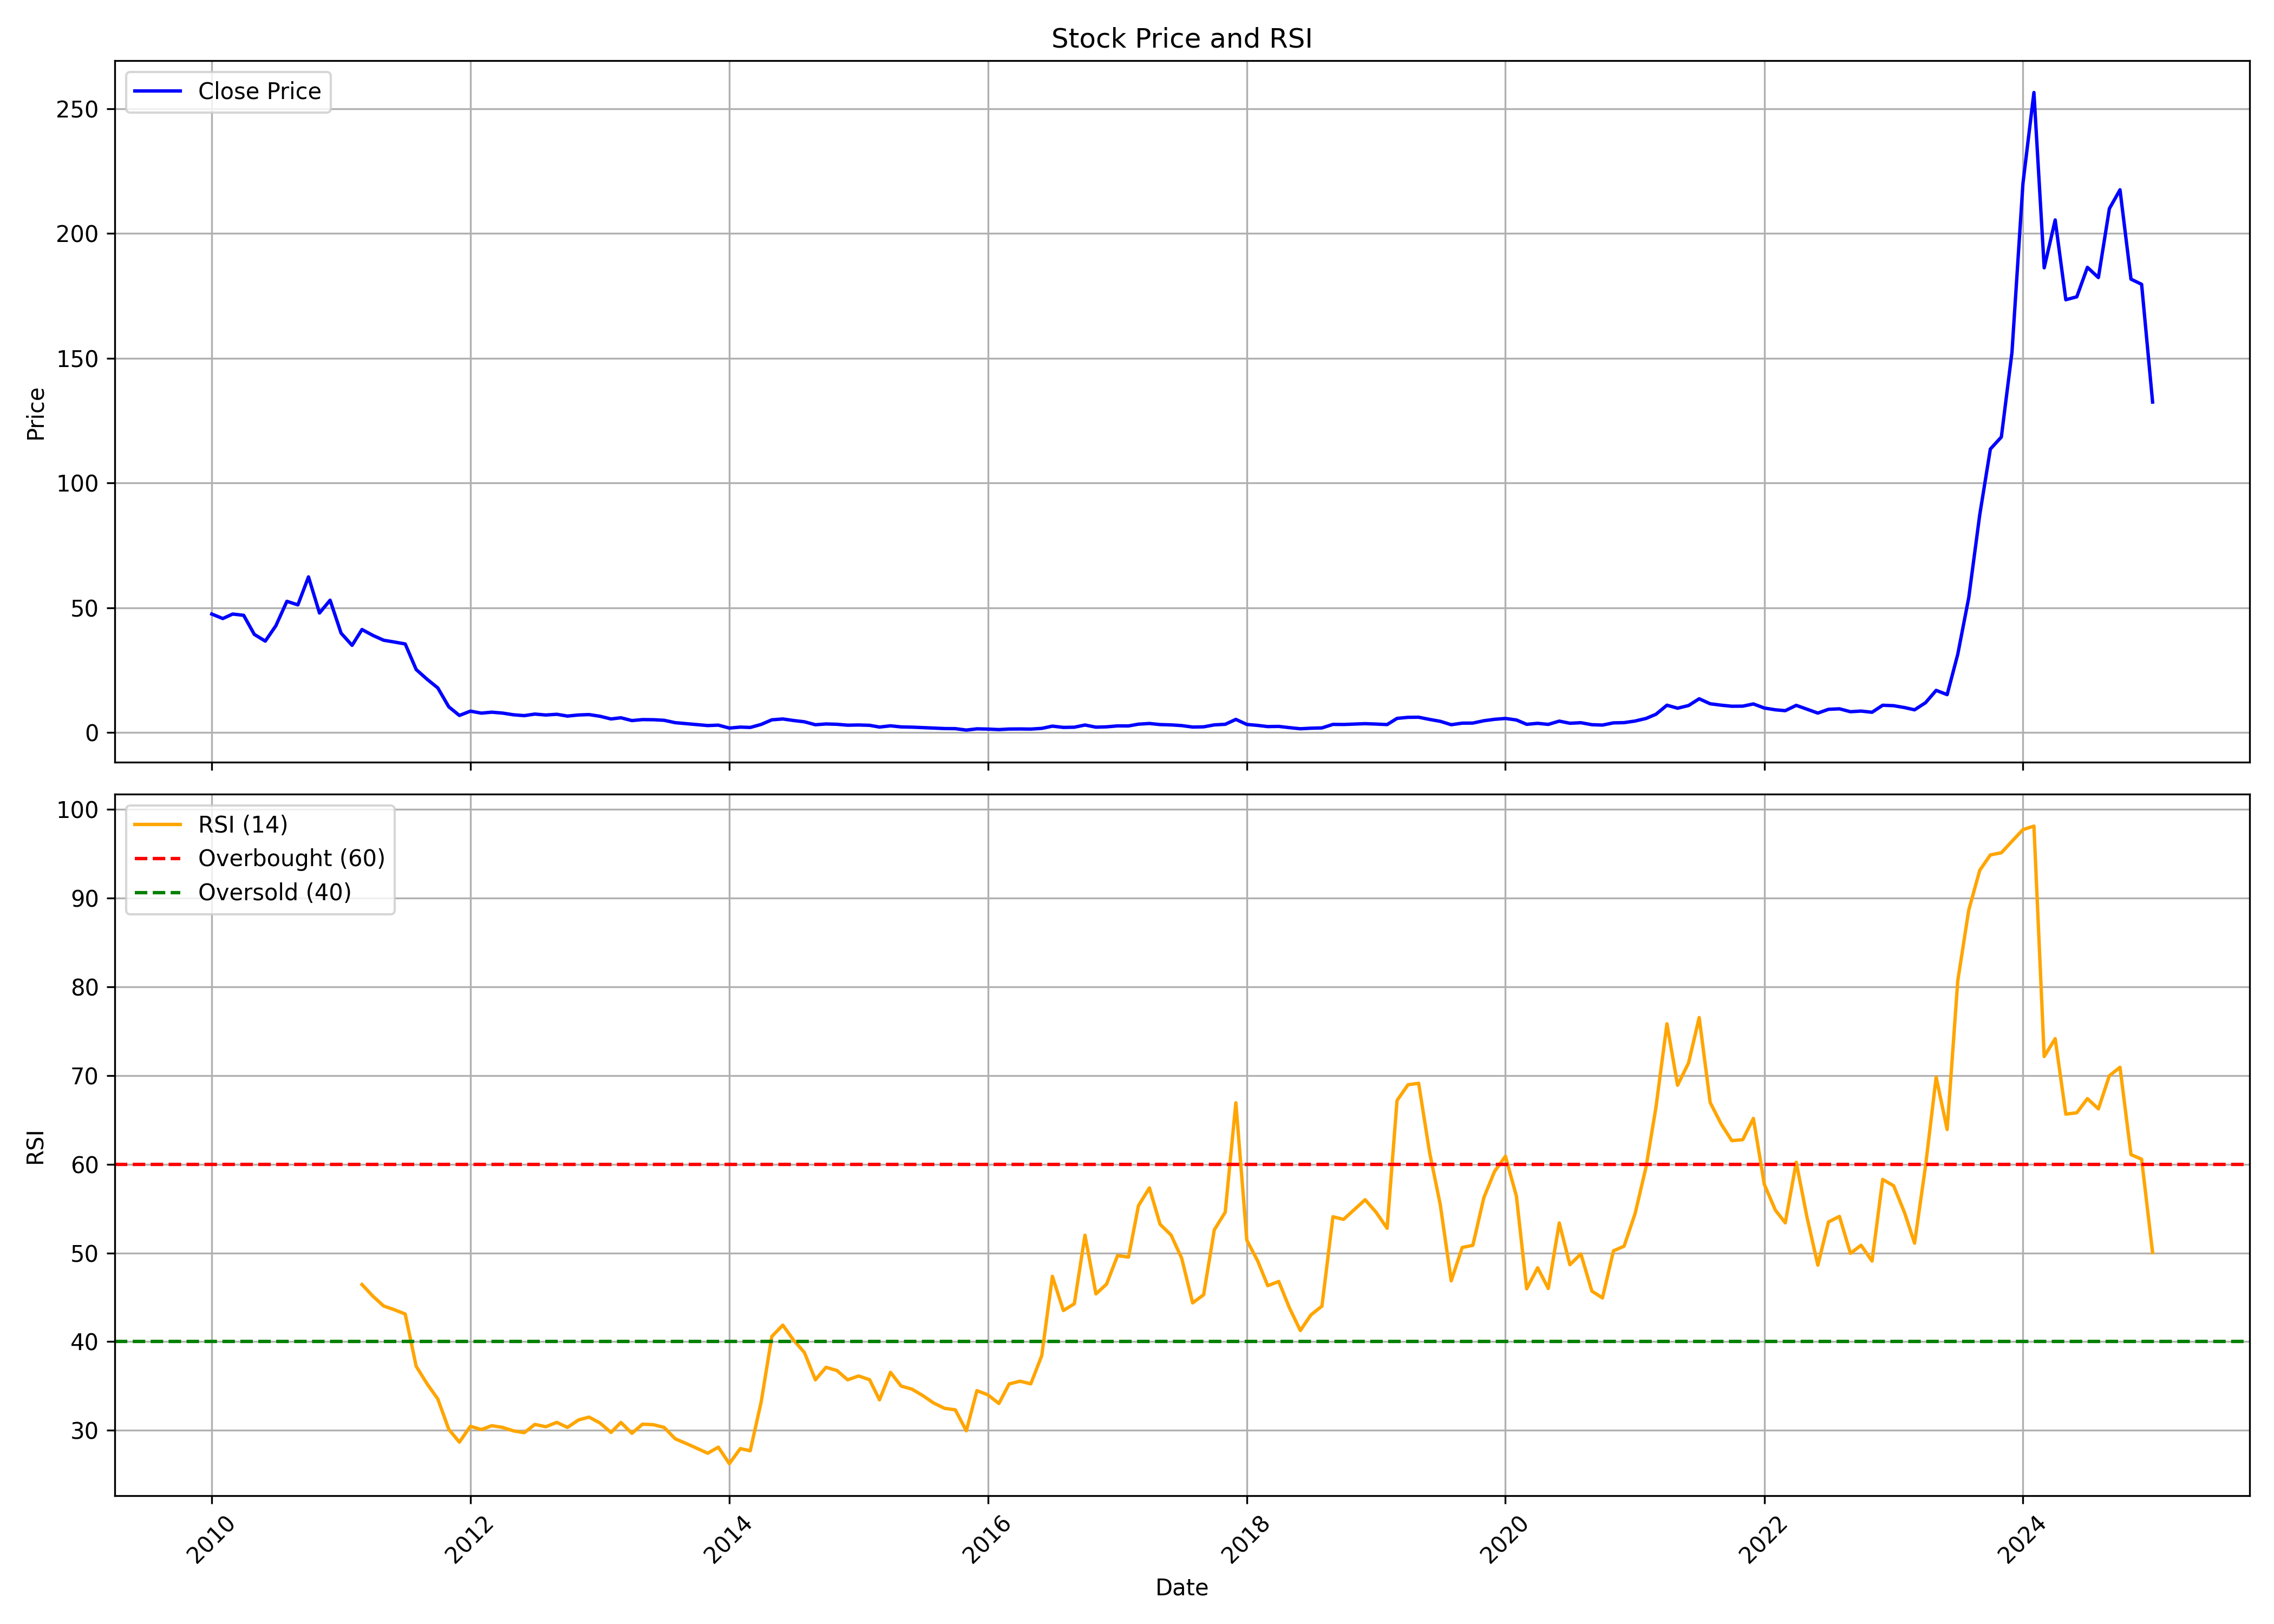

The data file committed next to this chart (first rows):
, Unnamed: 0.1, Unnamed: 0, date, symbol, open, high, low, close, volume, rsi
0, 0, 0, 2010-01-01, JAIBALAJI, 52.8, 58.73, 43.2, 47.49, 7545290, 
1, 1, 1, 2010-02-01, JAIBALAJI, 47.78, 50.15, 41.31, 45.69, 3431840, 
2, 2, 2, 2010-03-01, JAIBALAJI, 45.69, 50.77, 44.85, 47.49, 1931760, 
3, 3, 3, 2010-04-01, JAIBALAJI, 47.38, 50.97, 44.91, 46.98, 4345830, 
4, 4, 4, 2010-05-01, JAIBALAJI, 46.78, 48.18, 35.64, 39.34, 7988020, 
5, 5, 5, 2010-06-01, JAIBALAJI, 39.13, 40.77, 36.33, 36.64, 1990780, 
6, 6, 6, 2010-07-01, JAIBALAJI, 36.29, 46.59, 35.64, 42.84, 12645300, 
7, 7, 7, 2010-08-01, JAIBALAJI, 43.58, 56.82, 42.44, 52.6, 16545980, 
8, 8, 8, 2010-09-01, JAIBALAJI, 53.73, 57.53, 48.78, 51.16, 6468230, 
9, 9, 9, 2010-10-01, JAIBALAJI, 51.63, 66.77, 47.47, 62.38, 22697590, 
10, 10, 10, 2010-11-01, JAIBALAJI, 63.44, 65.77, 40.87, 47.91, 11781600, 
11, 11, 11, 2010-12-01, JAIBALAJI, 51.64, 54.83, 43.86, 53.04, 9848105, 
12, 12, 12, 2011-01-01, JAIBALAJI, 54.11, 55.7, 38.38, 39.83, 7927065, 
13, 13, 13, 2011-02-01, JAIBALAJI, 41.46, 43.26, 33.51, 34.95, 1572185, 
14, 14, 14, 2011-03-01, JAIBALAJI, 34.69, 45.73, 32.69, 41.29, 11741585, 46.44
15, 15, 15, 2011-04-01, JAIBALAJI, 40.27, 44.24, 38.13, 38.92, 2904425, 45.12
16, 16, 16, 2011-05-01, JAIBALAJI, 38.94, 43.12, 35.89, 37, 8592475, 44.03
17, 17, 17, 2011-06-01, JAIBALAJI, 37.28, 42.84, 32.1, 36.26, 12490970, 43.59
18, 18, 18, 2011-07-01, JAIBALAJI, 36.25, 40.51, 35.29, 35.51, 4392395, 43.12
19, 19, 19, 2011-08-01, JAIBALAJI, 37.18, 37.18, 22.41, 25.26, 3314175, 37.23
20, 20, 20, 2011-09-01, JAIBALAJI, 25.26, 29.11, 21.13, 21.33, 4747300, 35.24
21, 21, 21, 2011-10-01, JAIBALAJI, 21.29, 21.98, 17.41, 17.89, 2180215, 33.55
22, 22, 22, 2011-11-01, JAIBALAJI, 17.67, 19.66, 10.2, 10.32, 3622840, 30.13
23, 23, 23, 2011-12-01, JAIBALAJI, 10.62, 11.2, 6.1, 6.85, 7017290, 28.68
24, 24, 24, 2012-01-01, JAIBALAJI, 6.7, 8.61, 6.11, 8.58, 33051240, 30.47
25, 25, 25, 2012-02-01, JAIBALAJI, 8.8, 9.88, 7.4, 7.78, 31883785, 30.1
26, 26, 26, 2012-03-01, JAIBALAJI, 7.7, 9.05, 7.22, 8.16, 6343025, 30.53
27, 27, 27, 2012-04-01, JAIBALAJI, 8.54, 9.17, 7.64, 7.8, 2076510, 30.34
28, 28, 28, 2012-05-01, JAIBALAJI, 7.8, 8.0, 5.28, 7.13, 5193685, 29.96
29, 29, 29, 2012-06-01, JAIBALAJI, 7.3, 7.3, 6.34, 6.78, 994810, 29.75
30, 30, 30, 2012-07-01, JAIBALAJI, 6.86, 7.99, 6.5, 7.4, 3097300, 30.68
31, 31, 31, 2012-08-01, JAIBALAJI, 7.4, 8.88, 6.9, 7.03, 2540250, 30.42
32, 32, 32, 2012-09-01, JAIBALAJI, 7.1, 7.6, 6.6, 7.32, 6441090, 30.91
33, 33, 33, 2012-10-01, JAIBALAJI, 7.6, 8.46, 6.5, 6.6, 2250495, 30.34
34, 34, 34, 2012-11-01, JAIBALAJI, 6.6, 7.48, 6.4, 7.04, 754455, 31.18
35, 35, 35, 2012-12-01, JAIBALAJI, 7.0, 7.66, 6.72, 7.2, 1091035, 31.5
36, 36, 36, 2013-01-01, JAIBALAJI, 7.2, 8.0, 6.2, 6.52, 1809535, 30.84
37, 37, 37, 2013-02-01, JAIBALAJI, 6.4, 6.8, 5.38, 5.45, 3134750, 29.77
38, 38, 38, 2013-03-01, JAIBALAJI, 5.42, 6.98, 5.2, 5.92, 14312345, 30.9
39, 39, 39, 2013-04-01, JAIBALAJI, 5.7, 6.0, 4.78, 4.8, 1962640, 29.68
40, 40, 40, 2013-05-01, JAIBALAJI, 4.8, 6.4, 4.64, 5.19, 824100, 30.71
41, 41, 41, 2013-06-01, JAIBALAJI, 5.27, 5.68, 3.91, 5.14, 1463325, 30.65
42, 42, 42, 2013-07-01, JAIBALAJI, 5.05, 5.88, 4.91, 4.91, 1017225, 30.34
43, 43, 43, 2013-08-01, JAIBALAJI, 4.69, 4.69, 3.79, 3.96, 1963085, 29.07
44, 44, 44, 2013-09-01, JAIBALAJI, 3.96, 4.19, 3.44, 3.57, 2001865, 28.54
45, 45, 45, 2013-10-01, JAIBALAJI, 3.57, 3.8, 3.0, 3.19, 1290120, 28
46, 46, 46, 2013-11-01, JAIBALAJI, 3.2, 3.55, 2.79, 2.8, 1841605, 27.43
47, 47, 47, 2013-12-01, JAIBALAJI, 3.0, 3.19, 2.56, 2.97, 3014095, 28.12
48, 48, 48, 2014-01-01, JAIBALAJI, 2.94, 3.0, 1.77, 1.79, 7422775, 26.26
49, 49, 49, 2014-02-01, JAIBALAJI, 1.94, 2.56, 1.5, 2.18, 4410300, 27.95
50, 50, 50, 2014-03-01, JAIBALAJI, 2.24, 2.47, 1.82, 2.04, 2361780, 27.71
51, 51, 51, 2014-04-01, JAIBALAJI, 2.1, 3.34, 1.97, 3.26, 3397425, 33.22
52, 52, 52, 2014-05-01, JAIBALAJI, 3.26, 5.1, 3.2, 5.1, 3423880, 40.59
53, 53, 53, 2014-06-01, JAIBALAJI, 5.1, 7.0, 4.36, 5.44, 3617610, 41.87
54, 54, 54, 2014-07-01, JAIBALAJI, 5.6, 6.21, 4.52, 4.83, 2963375, 40.2
55, 55, 55, 2014-08-01, JAIBALAJI, 4.8, 5.84, 4.31, 4.31, 1790760, 38.78
56, 56, 56, 2014-09-01, JAIBALAJI, 4.1, 4.32, 3.0, 3.13, 3386045, 35.7
57, 57, 57, 2014-10-01, JAIBALAJI, 3.13, 3.74, 2.83, 3.44, 1452010, 37.11
58, 58, 58, 2014-11-01, JAIBALAJI, 3.55, 3.7, 3.0, 3.31, 1242115, 36.75
59, 59, 59, 2014-12-01, JAIBALAJI, 3.3, 3.97, 2.6, 2.95, 2764750, 35.7
... 121 more rows
